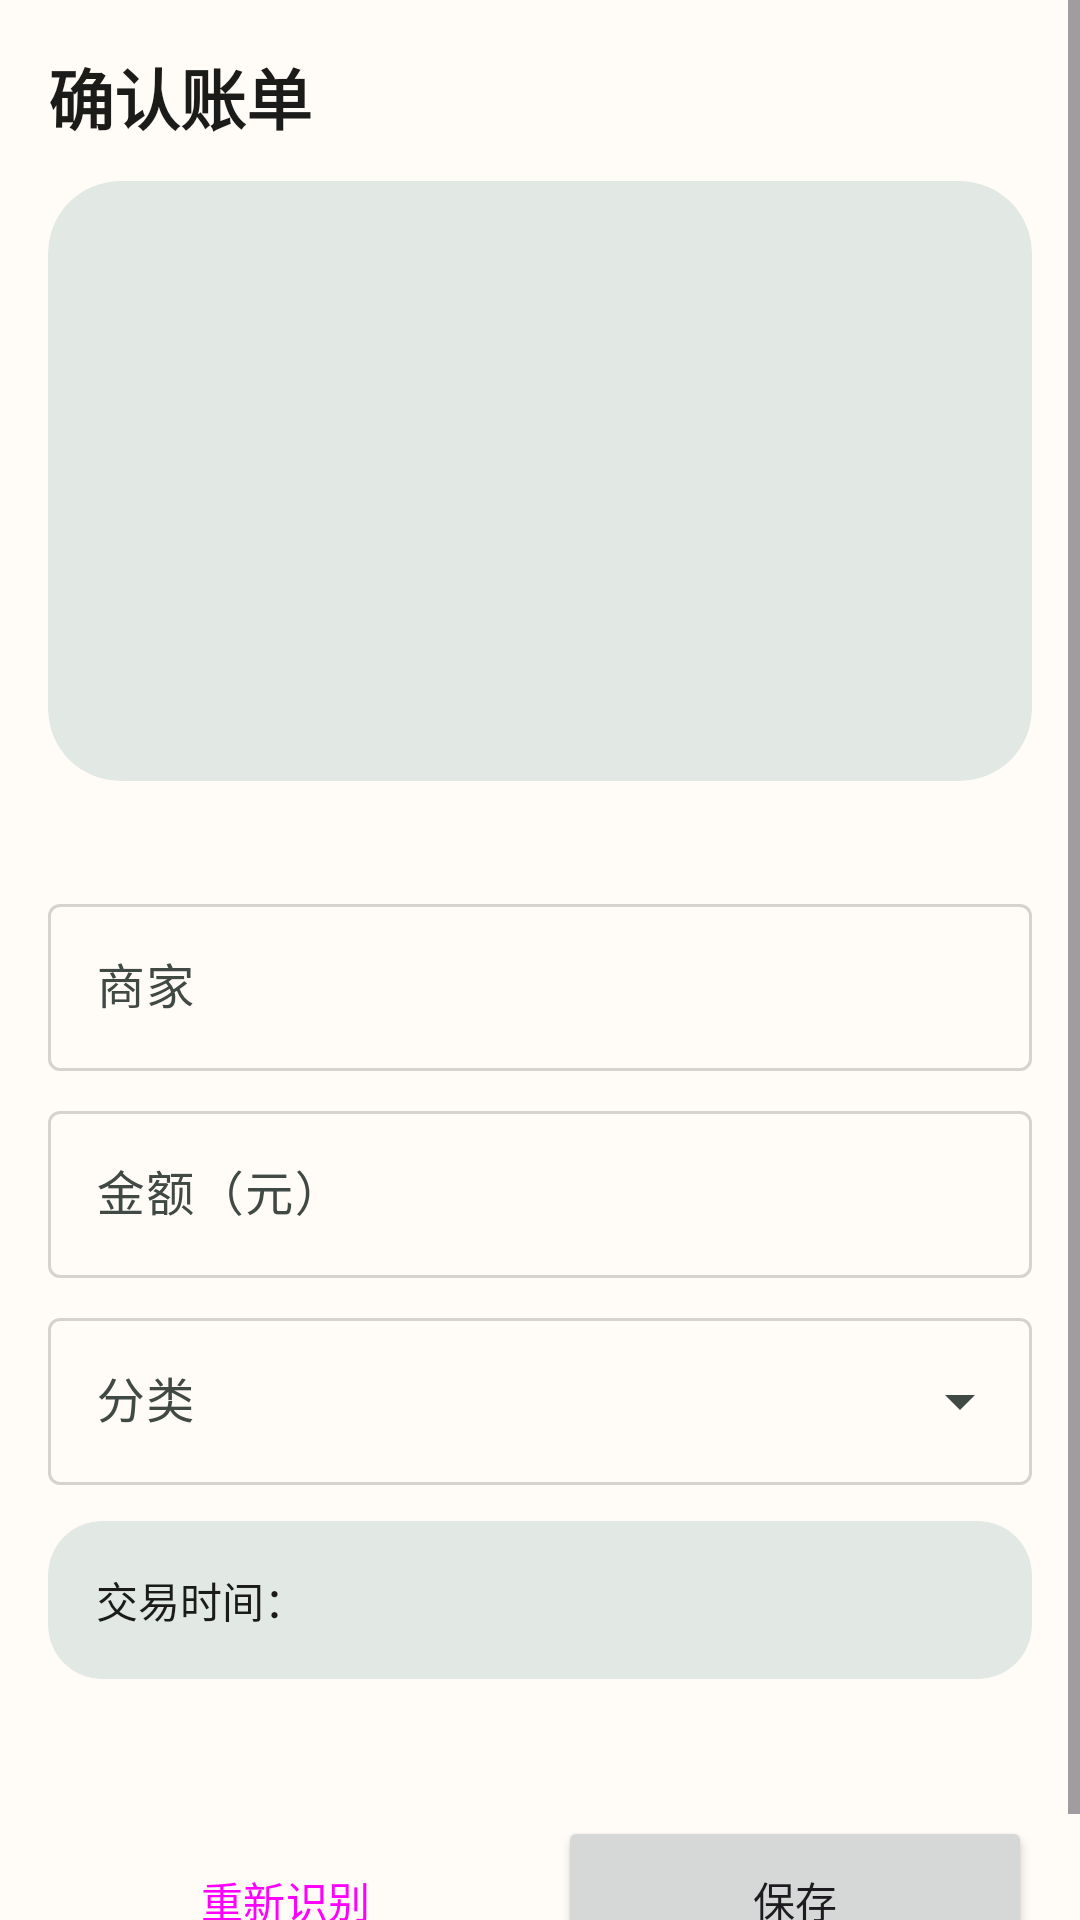

Here is an Android app screen rendered from its layout file. Give the layout XML and the strings, colors and styles it references.
<!-- AndroidManifest.xml: application theme Theme.Ledger -->
<!-- res/layout/activity_confirm.xml -->
<?xml version="1.0" encoding="utf-8"?>
<ScrollView xmlns:android="http://schemas.android.com/apk/res/android"
    xmlns:app="http://schemas.android.com/apk/res-auto"
    android:id="@+id/root"
    android:layout_width="match_parent"
    android:layout_height="match_parent"
    android:background="?attr/colorSurface"
    android:fillViewport="true">

    <LinearLayout
        android:layout_width="match_parent"
        android:layout_height="wrap_content"
        android:orientation="vertical"
        android:padding="16dp">

        <TextView
            android:layout_width="wrap_content"
            android:layout_height="wrap_content"
            android:text="确认账单"
            android:textColor="?attr/colorOnSurface"
            android:textSize="22sp"
            android:textStyle="bold" />

        <com.google.android.material.card.MaterialCardView
            android:layout_width="match_parent"
            android:layout_height="200dp"
            android:layout_marginTop="12dp"
            app:cardBackgroundColor="?attr/colorSurfaceVariant"
            app:cardCornerRadius="24dp"
            app:cardElevation="0dp"
            app:strokeWidth="0dp">

            <ImageView
                android:id="@+id/preview"
                android:layout_width="match_parent"
                android:layout_height="match_parent"
                android:contentDescription="账单图片"
                android:scaleType="fitCenter" />
        </com.google.android.material.card.MaterialCardView>

        <ProgressBar
            android:id="@+id/progress"
            style="?android:attr/progressBarStyleHorizontal"
            android:layout_width="match_parent"
            android:layout_height="wrap_content"
            android:layout_marginTop="8dp"
            android:indeterminate="true"
            android:visibility="gone" />

        <TextView
            android:id="@+id/status"
            android:layout_width="match_parent"
            android:layout_height="wrap_content"
            android:layout_marginTop="6dp"
            android:textColor="?attr/colorOnSurfaceVariant"
            android:textSize="13sp" />

        <com.google.android.material.textfield.TextInputLayout
            style="@style/Widget.Material3.TextInputLayout.OutlinedBox"
            android:layout_width="match_parent"
            android:layout_height="wrap_content"
            android:layout_marginTop="12dp"
            android:hint="商家">

            <com.google.android.material.textfield.TextInputEditText
                android:id="@+id/inputMerchant"
                android:layout_width="match_parent"
                android:layout_height="wrap_content"
                android:inputType="text" />
        </com.google.android.material.textfield.TextInputLayout>

        <com.google.android.material.textfield.TextInputLayout
            style="@style/Widget.Material3.TextInputLayout.OutlinedBox"
            android:layout_width="match_parent"
            android:layout_height="wrap_content"
            android:layout_marginTop="8dp"
            android:hint="金额（元）">

            <com.google.android.material.textfield.TextInputEditText
                android:id="@+id/inputAmount"
                android:layout_width="match_parent"
                android:layout_height="wrap_content"
                android:inputType="numberDecimal" />
        </com.google.android.material.textfield.TextInputLayout>

        <com.google.android.material.textfield.TextInputLayout
            style="@style/Widget.Material3.TextInputLayout.OutlinedBox.ExposedDropdownMenu"
            android:layout_width="match_parent"
            android:layout_height="wrap_content"
            android:layout_marginTop="8dp"
            android:hint="分类">

            <com.google.android.material.textfield.MaterialAutoCompleteTextView
                android:id="@+id/inputCategory"
                android:layout_width="match_parent"
                android:layout_height="wrap_content"
                android:inputType="none" />
        </com.google.android.material.textfield.TextInputLayout>

        <com.google.android.material.card.MaterialCardView
            android:layout_width="match_parent"
            android:layout_height="wrap_content"
            android:layout_marginTop="12dp"
            android:clickable="true"
            android:focusable="true"
            app:cardBackgroundColor="?attr/colorSurfaceVariant"
            app:cardCornerRadius="18dp"
            app:cardElevation="0dp"
            app:rippleColor="?attr/colorPrimary"
            app:strokeWidth="0dp">

            <TextView
                android:id="@+id/dateView"
                android:layout_width="match_parent"
                android:layout_height="wrap_content"
                android:padding="16dp"
                android:text="交易时间："
                android:textColor="?attr/colorOnSurface"
                android:textSize="14sp" />
        </com.google.android.material.card.MaterialCardView>

        <TextView
            android:id="@+id/errorView"
            android:layout_width="match_parent"
            android:layout_height="wrap_content"
            android:layout_marginTop="12dp"
            android:textColor="?attr/colorError"
            android:textSize="13sp" />

        <LinearLayout
            android:layout_width="match_parent"
            android:layout_height="wrap_content"
            android:layout_marginTop="16dp"
            android:orientation="horizontal">

            <Button
                android:id="@+id/btnRetry"
                style="@style/Widget.Material3.Button.OutlinedButton"
                android:layout_width="0dp"
                android:layout_height="56dp"
                android:layout_weight="1"
                android:text="重新识别" />

            <Button
                android:id="@+id/btnSave"
                android:layout_width="0dp"
                android:layout_height="56dp"
                android:layout_marginStart="12dp"
                android:layout_weight="1"
                android:text="保存" />
        </LinearLayout>

        <Button
            android:id="@+id/btnGoSettings"
            style="@style/Widget.Material3.Button.TextButton"
            android:layout_width="match_parent"
            android:layout_height="wrap_content"
            android:layout_marginTop="4dp"
            android:text="去设置模型"
            android:visibility="gone" />

    </LinearLayout>
</ScrollView>
<!-- resources referenced by this layout -->
<resources>
  <style name="Theme.Ledger" parent="Theme.Material3.DayNight.NoActionBar">
          
          <item name="colorPrimary">@color/primary</item>
          <item name="colorOnPrimary">@color/on_primary</item>
          <item name="colorPrimaryContainer">@color/primary_container</item>
          <item name="colorOnPrimaryContainer">@color/on_primary_container</item>
          <item name="colorSecondary">@color/secondary</item>
          <item name="colorOnSecondary">@color/on_secondary</item>
          <item name="colorSecondaryContainer">@color/secondary_container</item>
          <item name="colorOnSecondaryContainer">@color/on_secondary_container</item>
          <item name="colorTertiary">@color/tertiary</item>
          <item name="colorOnTertiary">@color/on_tertiary</item>
          <item name="colorTertiaryContainer">@color/tertiary_container</item>
          <item name="colorOnTertiaryContainer">@color/on_tertiary_container</item>
          <item name="android:colorBackground">@color/surface</item>
          <item name="colorSurface">@color/surface</item>
          <item name="colorOnSurface">@color/on_surface</item>
          <item name="colorSurfaceVariant">@color/surface_variant</item>
          <item name="colorOnSurfaceVariant">@color/on_surface_variant</item>
          <item name="colorOutline">@color/outline</item>
          <item name="colorError">@color/error</item>
  
          
          <item name="shapeAppearanceCornerMedium">@style/ShapeAppearance.Ledger.Medium</item>
          <item name="shapeAppearanceCornerLarge">@style/ShapeAppearance.Ledger.Large</item>
          <item name="shapeAppearanceCornerExtraLarge">@style/ShapeAppearance.Ledger.ExtraLarge</item>
  
          
          <item name="android:windowActivityTransitions">true</item>
          <item name="android:windowContentTransitions">true</item>
          <item name="android:statusBarColor">@android:color/transparent</item>
          <item name="android:navigationBarColor">@android:color/transparent</item>
          <item name="android:windowLightStatusBar">?attr/isLightTheme</item>
          <item name="android:forceDarkAllowed" tools:targetApi="q">false</item>
      </style>
  <color name="primary">#1F6F5C</color>
  <color name="on_primary">#FFFFFF</color>
  <color name="primary_container">#A8F2DA</color>
  <color name="on_primary_container">#002019</color>
  <color name="secondary">#4E635B</color>
  <color name="on_secondary">#FFFFFF</color>
  <color name="secondary_container">#D1E8DF</color>
  <color name="on_secondary_container">#0B1F19</color>
  <color name="tertiary">#3D6373</color>
  <color name="on_tertiary">#FFFFFF</color>
  <color name="tertiary_container">#C1E8FB</color>
  <color name="on_tertiary_container">#001F29</color>
  <color name="surface">#FFFBF7</color>
  <color name="on_surface">#1B1C1A</color>
  <color name="surface_variant">#E2E9E4</color>
  <color name="on_surface_variant">#414945</color>
  <color name="outline">#D6D3CD</color>
  <color name="error">#BA1A1A</color>
  <style name="ShapeAppearance.Ledger.Medium" parent="">
          <item name="cornerFamily">rounded</item>
          <item name="cornerSize">16dp</item>
      </style>
  <style name="ShapeAppearance.Ledger.Large" parent="">
          <item name="cornerFamily">rounded</item>
          <item name="cornerSize">24dp</item>
      </style>
  <style name="ShapeAppearance.Ledger.ExtraLarge" parent="">
          <item name="cornerFamily">rounded</item>
          <item name="cornerSize">28dp</item>
      </style>
</resources>
